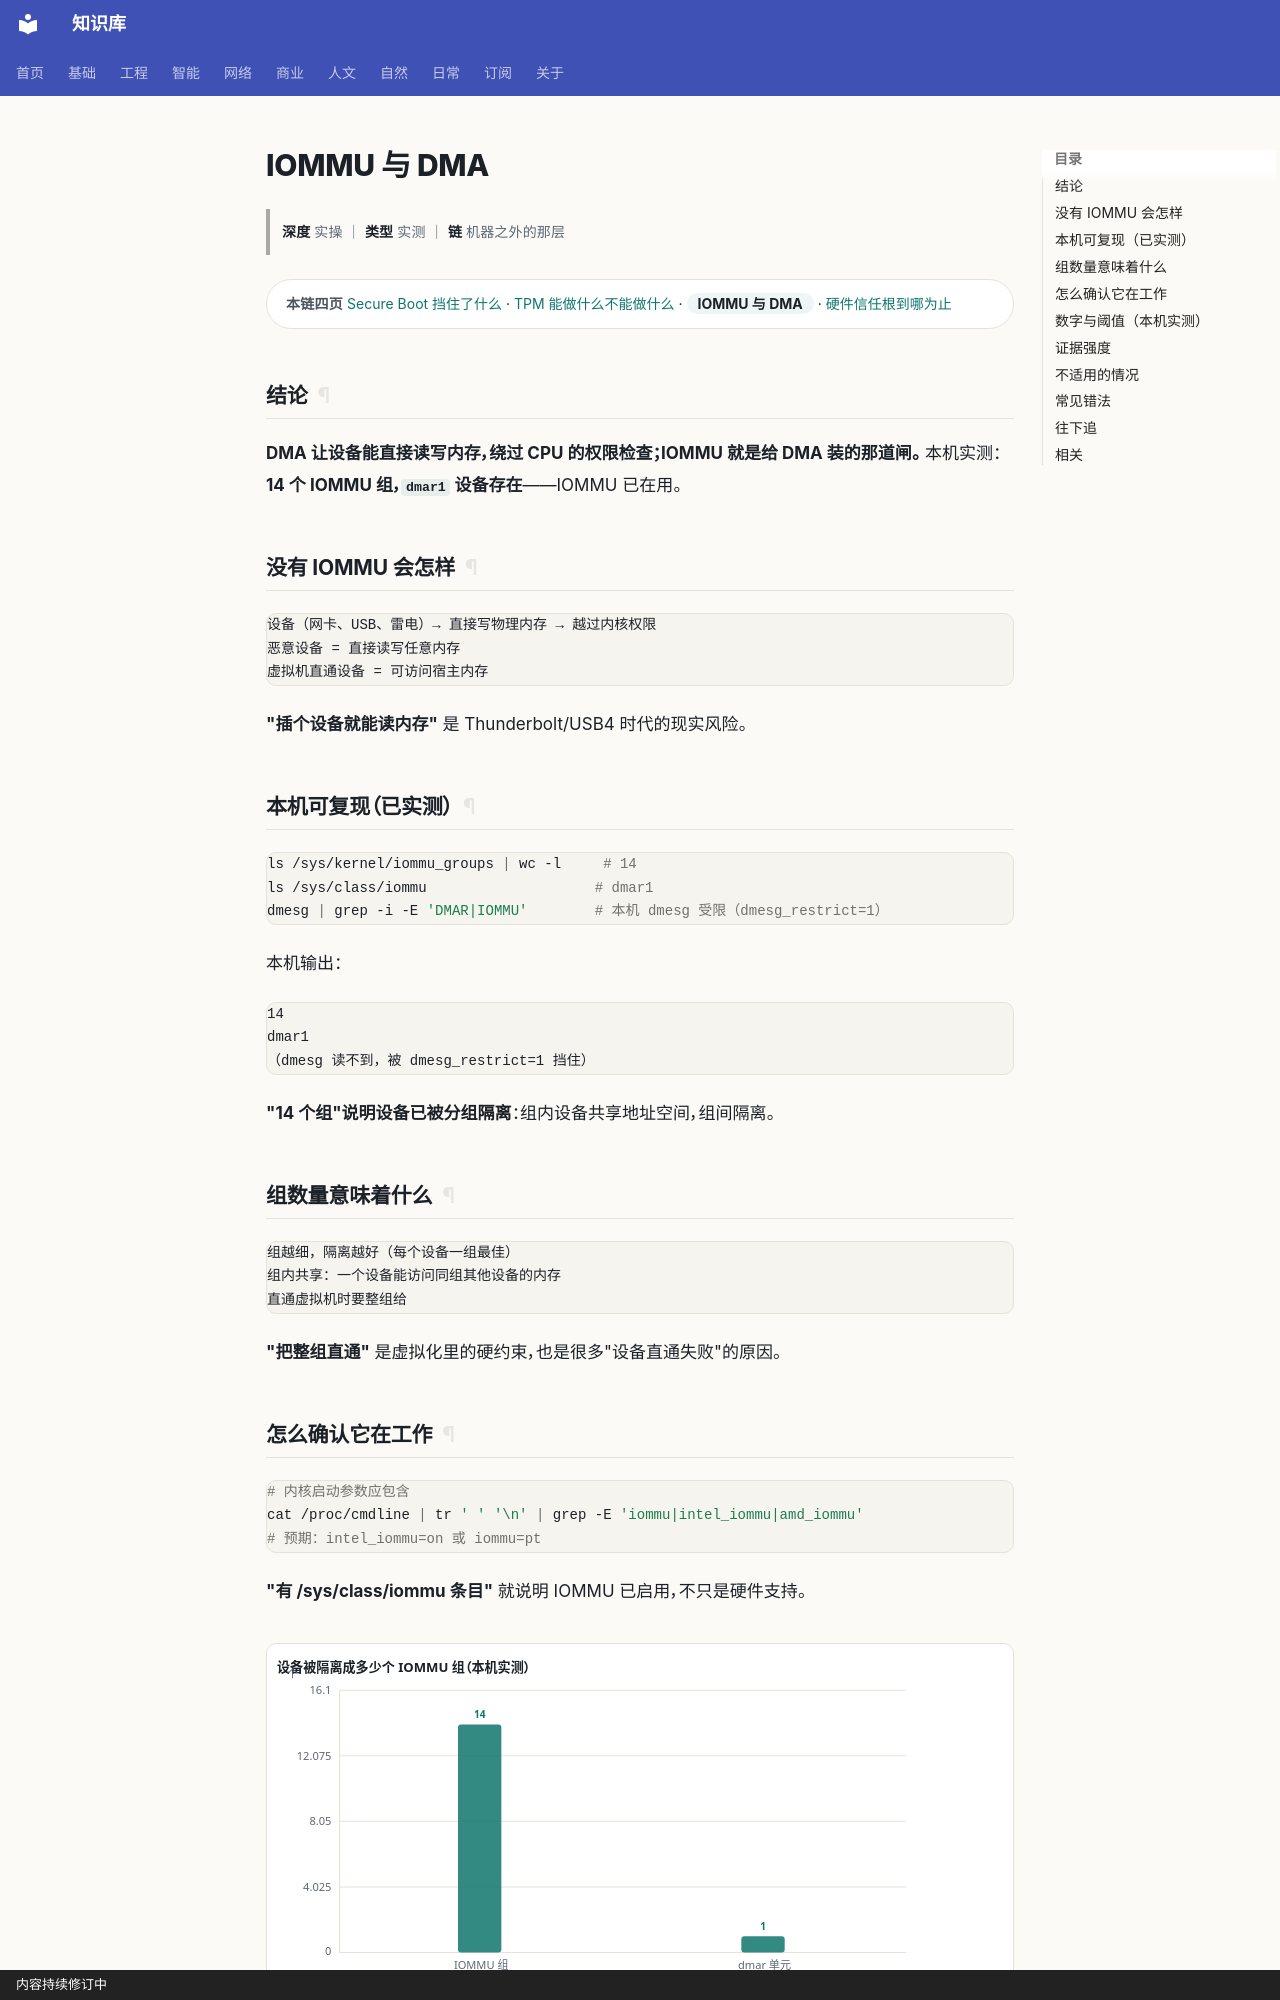

repository: gh503/kb · page: 网络/硬件安全/IOMMU与DMA/index.html · generator: mkdocs · copyright: 内容持续修订中

# IOMMU 与 DMA

> **深度** 实操 ｜ **类型** 实测 ｜ **链** 机器之外的那层

<div class="kb-chain" markdown>
<span class="kb-chain__label">本链四页</span> [Secure Boot 挡住了什么](SecureBoot挡住了什么.md) · [TPM 能做什么不能做什么](TPM能做什么不能做什么.md) · <span class="kb-chain__now">IOMMU 与 DMA</span> · [硬件信任根到哪为止](硬件信任根到哪为止.md)
</div>


## 结论

**DMA 让设备能直接读写内存，绕过 CPU 的权限检查；IOMMU 就是给 DMA 装的那道闸。**
本机实测：**14 个 IOMMU 组，`dmar1` 设备存在**——IOMMU 已在用。

## 没有 IOMMU 会怎样

```text
设备（网卡、USB、雷电）→ 直接写物理内存 → 越过内核权限
恶意设备 = 直接读写任意内存
虚拟机直通设备 = 可访问宿主内存
```

**"插个设备就能读内存"** 是 Thunderbolt/USB4 时代的现实风险。

## 本机可复现（已实测）

```bash
ls /sys/kernel/iommu_groups | wc -l     # 14
ls /sys/class/iommu                    # dmar1
dmesg | grep -i -E 'DMAR|IOMMU'        # 本机 dmesg 受限（dmesg_restrict=1）
```

本机输出：

```text
14
dmar1
（dmesg 读不到，被 dmesg_restrict=1 挡住）
```

**"14 个组"说明设备已被分组隔离**：组内设备共享地址空间，组间隔离。

## 组数量意味着什么

```text
组越细，隔离越好（每个设备一组最佳）
组内共享：一个设备能访问同组其他设备的内存
直通虚拟机时要整组给
```

**"把整组直通"** 是虚拟化里的硬约束，也是很多"设备直通失败"的原因。
